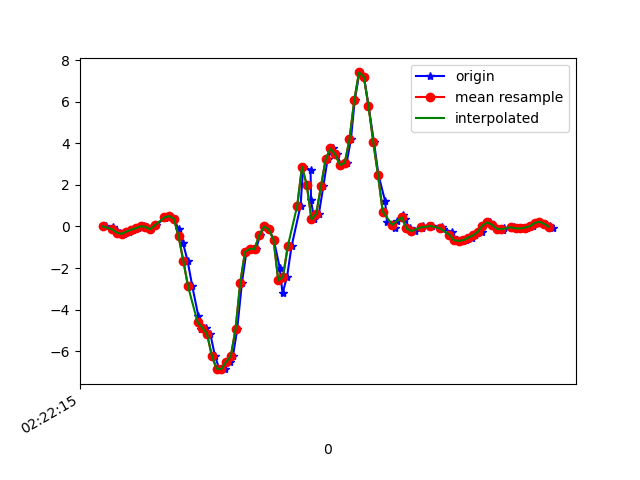

The data file committed next to this chart (first rows):
1617848535253, 544178876001531, 0.00680027, -0.22044449, -0.1550627
1617848535283, 544178895061595, -0.04573, -0.4404, -0.03778
1617848535299, 544178914096859, -0.2143, -0.1704, -0.02678
1617848535315, 544178933132091, -0.2974, -0.1044, 0.03675
1617848535332, 544178952167339, -0.3573, -0.2168, 0.1553
1617848535351, 544178971148587, -0.2461, 0.07277, 0.2396
1617848535370, 544178990178731, -0.1557, -0.2754, 0.3324
1617848535390, 544179009233659, -0.08849, -0.03963, 0.2762
1617848535414, 544179028263803, 0.005579, 0.1901, 0.2469
1617848535427, 544179047293915, -0.01275, -0.1826, 0.2567
1617848535446, 544179066324059, -0.1398, -0.1178, 0.1553
1617848535466, 544179085337723, 0.05323, 0.01535, 0.07829
1617848535503, 544179104366747, 0.4307, -0.3133, 0.08195
1617848535507, 544179123395835, 0.4393, -0.02741, 0.01598
1617848535526, 544179142449691, 0.504, 0.2145, 0.08317
1617848535541, 544179161478779, 0.3782, -0.3903, 0.2567
1617848535560, 544179180485403, -0.1337, -0.2937, 0.435
1617848535579, 544179199513307, -0.8093, -0.1459, 0.782
1617848535598, 544179218541147, -1.636, -0.455, 1.238
1617848535618, 544179237569051, -2.874, -1.006, 1.715
1617848535643, 544179256596955, -4.279, -1.761, 1.973
1617848535656, 544179275622907, -4.912, -2.481, 2.062
1617848535675, 544179294649595, -4.863, -2.916, 2.057
1617848535694, 544179313676347, -5.164, -3.344, 1.789
1617848535713, 544179332703035, -6.206, -3.931, 1.409
1617848535731, 544179351729723, -6.829, -4.517, 0.9775
1617848535754, 544179370756475, -6.858, -4.694, 0.3972
1617848535775, 544179389796603, -6.506, -4.746, -0.188
1617848535789, 544179408822843, -6.241, -4.671, -0.7659
1617848535807, 544179427849211, -4.942, -4.115, -0.9944
1617848535827, 544179446875451, -2.702, -3.325, -1.047
1617848535846, 544179465901755, -1.216, -2.396, -1.17
1617848535875, 544179484912955, -1.078, -1.15, -1.106
1617848535887, 544179503938747, -1.084, 0.5859, -0.8514
1617848535903, 544179522989371, -0.4232, 2.205, -0.7109
1617848535922, 544179542015163, 0.004357, 3.508, -0.7647
1617848535941, 544179561041019, -0.1398, 4.428, -0.6963
1617848535961, 544179580060027, -0.6309, 4.984, -0.3933
1617848535986, 544179599110395, -1.972, 5.765, -0.003568
1617848535998, 544179618135995, -3.215, 6.752, 0.4705
1617848536017, 544179637161659, -2.418, 7.494, 1.736
1617848536036, 544179656187259, -0.9547, 7.276, 2.232
1617848536074, 544179675237627, 1.004, 6.614, 1.867
1617848536085, 544179694257851, 2.872, 6.357, 1.155
1617848536116, 544179713283259, 2.724, 5.523, 0.5987
1617848536118, 544179732308731, 1.262, 3.986, 0.3422
1617848536131, 544179751334267, 0.3416, 2.464, 0.1944
1617848536151, 544179770384507, 0.6091, 1.313, 0.1614
1617848536170, 544179789405179, 1.94, 0.6751, 0.1614
1617848536188, 544179808430523, 3.254, 0.2072, 0.2298
1617848536209, 544179827455803, 3.748, -0.24, 0.4192
1617848536227, 544179846481211, 3.461, -0.5967, 0.7515
1617848536245, 544179865531451, 2.946, -0.8667, 1.052
1617848536268, 544179884549947, 3.057, -1.118, 1.205
1617848536286, 544179903575227, 4.189, -1.107, 1.214
1617848536302, 544179922600379, 6.056, -0.7348, 1.246
1617848536322, 544179941650363, 7.403, -0.229, 1.335
1617848536341, 544179960675643, 7.204, 0.2084, 1.346
1617848536360, 544179979686331, 5.803, 0.3183, 1.204
1617848536383, 544179998711099, 4.063, 0.3244, 1.07
1617848536402, 544180017760827, 2.483, 0.2084, 1.064
... 39 more rows
